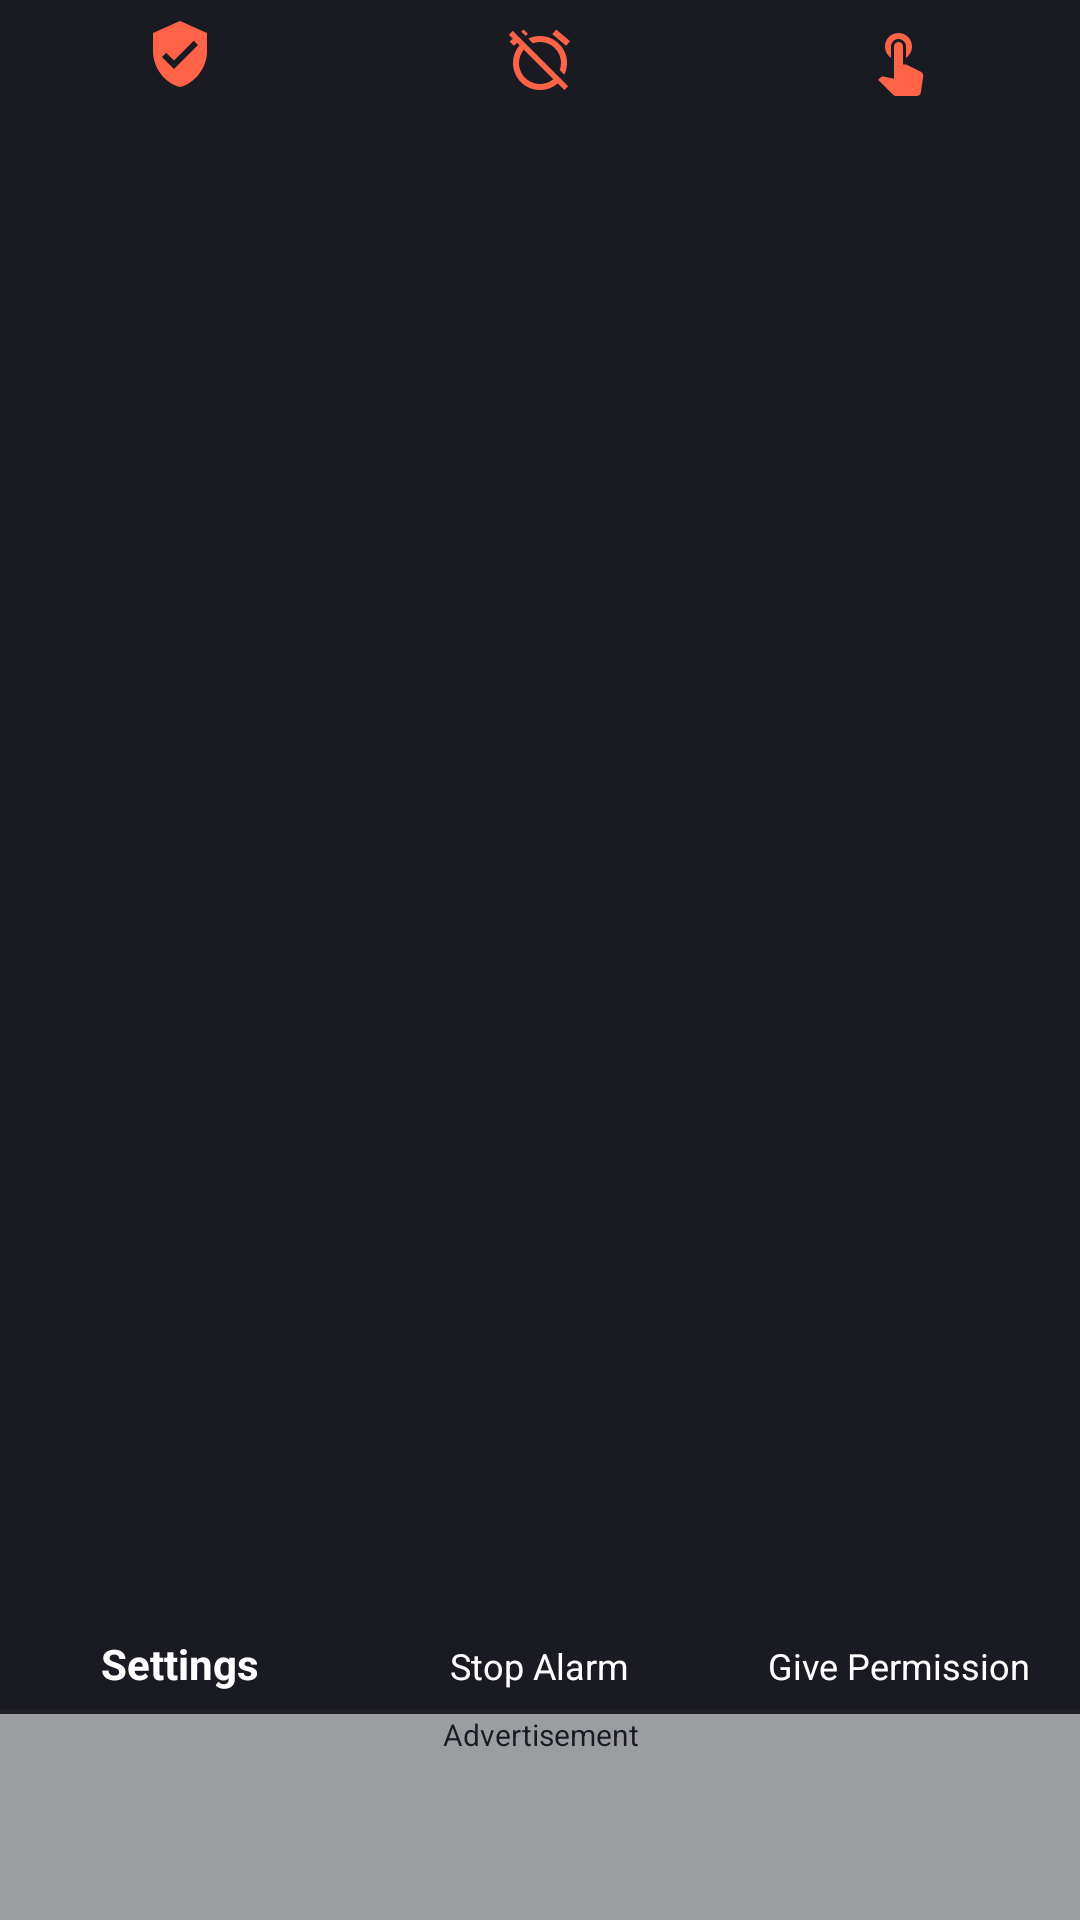

Layout XML and referenced resources for this Android screen:
<!-- AndroidManifest.xml: application theme AppTheme -->
<!-- res/layout/activity_main.xml -->
<?xml version="1.0" encoding="utf-8"?>
<RelativeLayout xmlns:android="http://schemas.android.com/apk/res/android" xmlns:app="http://schemas.android.com/apk/res-auto" xmlns:aapt="http://schemas.android.com/aapt" android:background="#212026" android:layout_width="match_parent" android:layout_height="match_parent">
    <FrameLayout android:id="@+id/fm" android:background="#1a1a22" android:layout_width="match_parent" android:layout_height="@dimen/mn_fm_h" android:layout_alignParentTop="true" android:layout_alignParentStart="true">
        <ProgressBar android:layout_gravity="center" android:id="@+id/pb" android:layout_width="@dimen/mn_pb_sz" android:layout_height="@dimen/mn_pb_sz" android:layout_marginTop="@dimen/mn_pb_mt" android:max="100" android:progressDrawable="@drawable/cg" style="@style/Widget.ProgressBar.Horizontal"/>
        <RelativeLayout android:layout_width="match_parent" android:layout_height="match_parent">
            <TextView android:textSize="@dimen/mn_pb_perc_sz" android:textColor="@color/color_text" android:id="@+id/tv_percentage" android:layout_width="wrap_content" android:layout_height="wrap_content" android:layout_marginTop="@dimen/mn_pb_mt" android:layout_centerHorizontal="true" android:layout_centerVertical="true"/>
            <TextView android:textSize="@dimen/mn_tv_time_sz" android:textColor="@color/color_text" android:id="@+id/textView2" android:layout_width="wrap_content" android:layout_height="wrap_content" android:layout_marginTop="@dimen/mn_tv_time_mt" android:text="" android:layout_alignParentTop="true" android:layout_centerHorizontal="true" android:textAlignment="center"/>
        </RelativeLayout>
    </FrameLayout>
    <GridView android:id="@+id/grd" android:background="#201f25" android:layout_width="match_parent" android:layout_height="wrap_content" android:layout_marginTop="@dimen/mn_gv_mr_top" android:horizontalSpacing="0dp" android:verticalSpacing="@dimen/mn_gv_vs" android:numColumns="3" android:layout_below="@+id/fm" android:layout_alignParentStart="true"/>
    <LinearLayout android:orientation="vertical" android:id="@+id/fm2" android:background="@color/colorBg" android:layout_width="match_parent" android:layout_height="match_parent" android:layout_marginTop="@dimen/mn_gv_mr_top" android:layout_marginBottom="@dimen/mn_gv_mr_top" android:layout_above="@+id/navigation" android:layout_below="@+id/grd"/>
    <com.google.android.material.bottomnavigation.BottomNavigationView android:id="@+id/navigation" android:background="@color/colorBg" android:layout_width="wrap_content" android:layout_height="wrap_content" android:layout_marginBottom="70dp" android:layout_alignParentBottom="true" android:layout_alignParentStart="true" android:layout_alignParentEnd="true" app:itemIconTint="@color/colorPrimary" app:itemTextColor="@color/color_white" app:menu="@menu/navigation"/>
    <TextView android:textSize="10sp" android:textColor="@color/colorBg" android:background="@color/colorTextLgt" android:layout_width="match_parent" android:layout_height="wrap_content" android:layout_marginTop="2dp" android:text="Advertisement" android:layout_above="@+id/add" android:textAlignment="center"/>
    <LinearLayout android:gravity="center_vertical" android:orientation="vertical" android:id="@+id/add" android:background="@color/colorTextLgt" android:layout_width="match_parent" android:layout_height="wrap_content" android:minHeight="55dp" android:layout_alignParentBottom="true">
        <LinearLayout android:orientation="vertical" android:id="@+id/banner_container" android:layout_width="match_parent" android:layout_height="wrap_content"/>
    </LinearLayout>
</RelativeLayout>
<!-- resources referenced by this layout -->
<resources>
  <color name="colorBg">#1a1a22</color>
  <color name="colorPrimary">#ff6347</color>
  <color name="colorTextLgt">#9c9da1</color>
  <color name="color_text">#f9f9f9</color>
  <color name="color_white">#fff</color>
  <dimen name="mn_fm_h">250dp</dimen>
  <dimen name="mn_gv_mr_top">2dp</dimen>
  <dimen name="mn_gv_vs">1dp</dimen>
  <dimen name="mn_pb_mt">10dp</dimen>
  <dimen name="mn_pb_perc_sz">35sp</dimen>
  <dimen name="mn_pb_sz">220dp</dimen>
  <dimen name="mn_tv_time_mt">12dp</dimen>
  <dimen name="mn_tv_time_sz">15sp</dimen>
  <!-- drawable cg (drawable) -->
  <?xml version="1.0" encoding="utf-8"?>
  <layer-list xmlns:android="http://schemas.android.com/apk/res/android" xmlns:app="http://schemas.android.com/apk/res-auto" xmlns:aapt="http://schemas.android.com/aapt">
      <item android:id="@android:id/secondaryProgress">
          <shape android:shape="ring" android:innerRadiusRatio="3" android:thicknessRatio="18" android:useLevel="false" android:angle="0" android:type="sweep">
              <solid android:color="#201f25"/>
          </shape>
      </item>
      <item android:id="@android:id/progress">
          <rotate android:fromDegrees="270" android:toDegrees="270" android:pivotX="50%" android:pivotY="50%">
              <shape android:shape="ring" android:innerRadiusRatio="3" android:thicknessRatio="18" android:useLevel="true">
                  <rotate android:fromDegrees="0" android:toDegrees="360" android:pivotX="50%" android:pivotY="50%"/>
                  <gradient android:startColor="#9c9da1" android:endColor="#9c9da1" android:type="sweep" android:centerColor="#9c9da1"/>
              </shape>
          </rotate>
      </item>
  </layer-list>
  <style name="AppTheme">
          <item name="colorAccent">#ff6347</item>
          <item name="colorPrimary">#ff6347</item>
          <item name="colorPrimaryDark">#ff5333</item>
      </style>
</resources>
